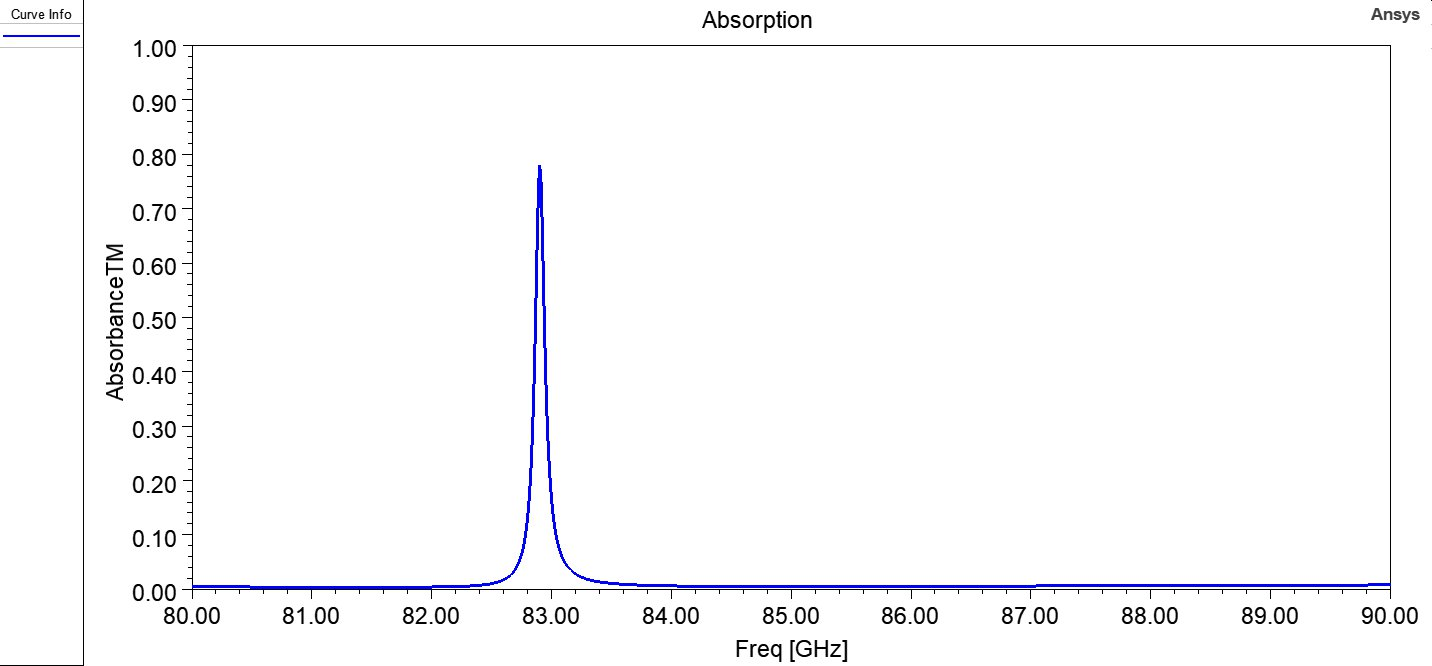

Source data for this figure (header and first rows):
Freq [GHz], AbsorbanceTM []
30, 0.006464
30.01, 0.006474
30.02, 0.006483
30.03, 0.006493
30.04, 0.006502
30.05, 0.006511
30.06, 0.00652
30.07, 0.006529
30.08, 0.006538
30.09, 0.006546
30.1, 0.006555
30.11, 0.006563
30.12, 0.006571
30.13, 0.00658
30.14, 0.006588
30.15, 0.006596
30.16, 0.006603
30.17, 0.006611
30.18, 0.006619
30.19, 0.006627
30.2, 0.006634
30.21, 0.006642
30.22, 0.006649
30.23, 0.006656
30.24, 0.006663
30.25, 0.00667
30.26, 0.006678
30.27, 0.006684
30.28, 0.006691
30.29, 0.006698
30.3, 0.006705
30.31, 0.006712
30.32, 0.006718
30.33, 0.006725
30.34, 0.006732
30.35, 0.006738
30.36, 0.006744
30.37, 0.006751
30.38, 0.006757
30.39, 0.006763
30.4, 0.00677
30.41, 0.006776
30.42, 0.006782
30.43, 0.006788
30.44, 0.006794
30.45, 0.0068
30.46, 0.006806
30.47, 0.006812
30.48, 0.006818
30.49, 0.006824
30.5, 0.00683
30.51, 0.006835
30.52, 0.006841
30.53, 0.006847
30.54, 0.006853
30.55, 0.006858
30.56, 0.006864
30.57, 0.00687
30.58, 0.006875
30.59, 0.006881
... 5,941 more rows
